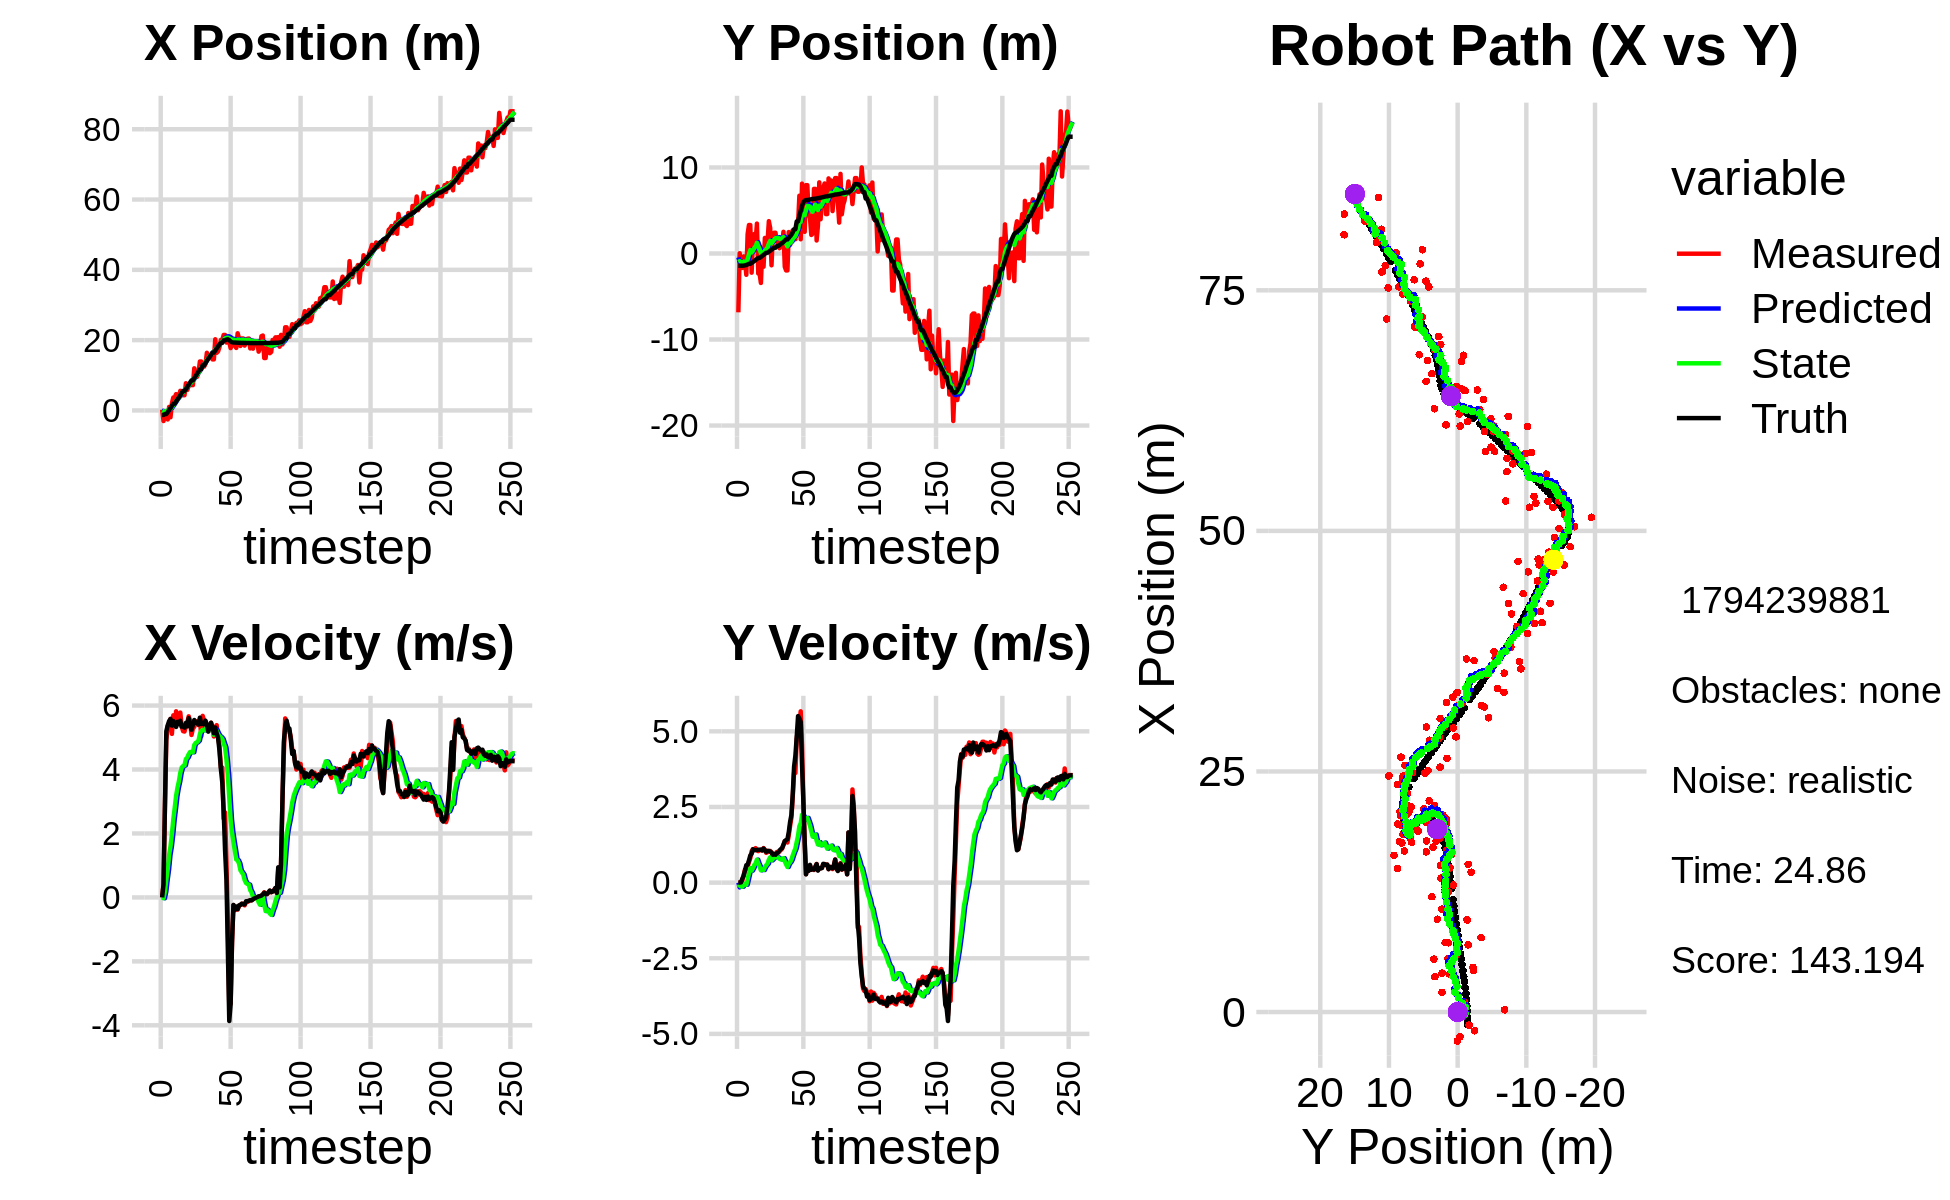

The file beside this chart, header and first rows:
-2.171586095884689094e+00, -6.901411414354915230e+00, 0.000000000000000000e+00, 0.000000000000000000e+00, 0.000000000000000000e+00, 0.000000000000000000e+00, 0.000000000000000000e+00, 0.000000000000000000e+00, -1.498473887562303264e-01, -4.517997050585237928e-01, 0.000000000000000000e+00, 0.000000000000000000e+00, -1.268851280112876179e+00, -1.421277403397743333e+00, 0.000000000000000000e+00, 0.000000000000000000e+00, 0.000000000000000000e+00, -2.617574064061045647e-04
2.315913438718781858e-01, -6.838041186169482089e+00, 0.000000000000000000e+00, -0.000000000000000000e+00, -1.498473887562303264e-01, -4.517997050585237928e-01, 0.000000000000000000e+00, 0.000000000000000000e+00, -1.253079869639587285e-01, -9.768156712907143380e-01, 4.584469878348945530e-03, -1.577800669365665986e-01, -1.268851280112876179e+00, -1.421277403397743333e+00, 0.000000000000000000e+00, 0.000000000000000000e+00, 0.000000000000000000e+00, 2.474939683452248573e-04
-3.009645938791815301e+00, 2.847053609715757480e-02, 4.009999808045819902e-01, -9.924507858204666133e-05, -1.248495399761238300e-01, -9.925936779843710367e-01, 4.584469878348945530e-03, -1.577800669365665986e-01, -2.987421454269252319e-01, -8.850583156614210134e-01, -2.727795517397945887e-02, -1.027640385000593015e-01, -1.268851280112876179e+00, -1.421277403397743333e+00, 4.000000000000000222e-01, 0.000000000000000000e+00, 4.000000059604644775e-01, 2.474939683452248573e-04
-1.359447031789590365e+00, -1.678271870252049158e+00, 2.779999573070966790e+00, 1.488170812128906039e-03, -3.014699409443231670e-01, -8.953347195114269574e-01, -2.727795517397945887e-02, -1.027640385000593015e-01, -2.825478528996312466e-01, -9.775097549419344833e-01, 1.793946074896188569e-01, -1.241035277207347409e-01, -1.018519400959826182e+00, -1.420750240813633436e+00, 2.799999999999999822e+00, 8.000000000000000167e-03, 2.799999952316284180e+00, -5.353132728487253189e-04
-1.359447031789590365e+00, -1.678271870252049158e+00, 4.913471948598407302e+00, 7.203990390176526204e-02, -2.646083921506693359e-01, -9.899201077140079574e-01, 1.793946074896188569e-01, -1.241035277207347409e-01, -1.582412863938912340e-01, -1.062842631223075873e+00, 5.546516445078117918e-01, -1.364540481736968847e-01, -1.018519400959826182e+00, -1.420750240813633436e+00, 5.198000000000000398e+00, 1.300000000000000044e-01, 5.199999809265136719e+00, -1.466066017746925354e-02
-2.565456866734120656e+00, -3.414486012955056382e-01, 5.357135760667423696e+00, 2.507280231974978735e-01, -1.027761219431100603e-01, -1.076488036040445628e+00, 5.546516445078117918e-01, -1.364540481736968847e-01, -6.442745601452778970e-02, -9.653981402092884911e-01, 8.795418757011843613e-01, -7.411448612778125111e-02, -4.991216660857760723e-01, -1.410792763294076879e+00, 5.383000000000000007e+00, 2.280000000000000082e-01, 5.388000011444091797e+00, -4.676849767565727234e-02
1.004093110769818109e+00, -9.693276674104602808e-01, 5.415896073283843037e+00, 4.307663830316456055e-01, 2.352673155559065199e-02, -9.728095888220665843e-01, 8.795418757011843613e-01, -7.411448612778125111e-02, 3.042743210419804334e-01, -9.481277111430534976e-01, 1.331120521899379794e+00, -3.781639248277053611e-02, 1.240549089288312257e-01, -1.380322018762364600e+00, 5.514000000000000234e+00, 3.990000000000000213e-01, 5.527999877929687500e+00, -7.937032729387283325e-02
-1.947801589936664968e+00, -2.476926037210017473e+00, 5.583366925740654629e+00, 4.440865820162442357e-01, 4.373863732319184239e-01, -9.519093503913305110e-01, 1.331120521899379794e+00, -3.781639248277053611e-02, 4.766502462573544152e-01, -1.128254380977961269e+00, 1.595816903613605398e+00, -7.105741648990067383e-02, 6.549768452877292590e-01, -1.338201471816190757e+00, 5.581999999999999851e+00, 5.769999999999999574e-01, 5.611000061035156250e+00, -7.937032729387283325e-02
2.046872317702678856e+00, 2.266932382036085158e+00, 5.114670617509700534e+00, 5.294435894040159241e-01, 6.362319366187150216e-01, -1.135360122626951407e+00, 1.595816903613605398e+00, -7.105741648990067383e-02, 9.198475037220912309e-01, -6.606770762044003042e-01, 1.979027296757273513e+00, 1.098465916426412531e-01, 1.284157753558708759e+00, -1.272678243167790546e+00, 5.370000000000000107e+00, 5.939999999999999725e-01, 5.402999877929687500e+00, -1.031473278999328613e-01
3.679077268065028328e+00, 3.309877588333324461e+00, 5.694526856989421404e+00, 6.801399903228867450e-01, 1.117750233397818649e+00, -6.496924170401361387e-01, 1.979027296757273513e+00, 1.098465916426412531e-01, 1.502900812752329784e+00, -1.015677463710448203e-01, 2.437703442899938899e+00, 3.079816142548192359e-01, 1.912297249321425197e+00, -1.195596502996484345e+00, 5.514000000000000234e+00, 7.359999999999999876e-01, 5.563000202178955078e+00, -1.188743636012077332e-01
3.679077268065028328e+00, 3.309877588333324461e+00, 5.381949353378647771e+00, 8.062159777171185038e-01, 1.746671157042323674e+00, -7.076958494556290225e-02, 2.437703442899938899e+00, 3.079816142548192359e-01, 2.048719093589301821e+00, 3.981809267667075214e-01, 2.795332291699589522e+00, 4.745543568895066455e-01, 1.912297249321425197e+00, -1.195596502996484345e+00, 5.445999999999999730e+00, 8.970000000000000195e-01, 5.519999980926513672e+00, -1.486943364143371582e-01
4.646462441030969615e+00, -2.230247602854668276e+00, 5.820686091118789207e+00, 1.035064997278136056e+00, 2.328252322759260640e+00, 4.456363624556581859e-01, 2.795332291699589522e+00, 4.745543568895066455e-01, 2.666624626698837375e+00, 1.153127140978303933e-01, 3.179091734669034164e+00, 3.974936534864738080e-01, 2.539998054671704253e+00, -1.100065695088966455e+00, 5.331000000000000405e+00, 9.509999999999999565e-01, 5.414999961853027344e+00, -1.759856492280960083e-01
3.942120373316075899e+00, 1.193842632967864859e+00, 5.561070129508834725e+00, 1.106074084253825696e+00, 2.984533800165740658e+00, 1.550620794464777630e-01, 3.179091734669034164e+00, 3.974936534864738080e-01, 3.186667835126726800e+00, 3.224853676582778439e-01, 3.434046905458219001e+00, 4.768290430261236112e-01, 3.155262946947742897e+00, -9.886872928183965126e-01, 5.490999999999999659e+00, 1.102999999999999980e+00, 5.599999904632568359e+00, -1.963337063789367676e-01
4.033601313997287718e+00, 2.262132777776219683e+00, 5.437063961980382665e+00, 1.083638834174641241e+00, 3.530072525672548700e+00, 3.701682719608901939e-01, 3.434046905458219001e+00, 4.768290430261236112e-01, 3.677691918357522294e+00, 6.459434642432734242e-01, 3.631270318498270200e+00, 5.832154837917048473e-01, 3.679821968171035351e+00, -8.837085828786022113e-01, 5.418999999999999595e+00, 1.068999999999999950e+00, 5.522999763488769531e+00, -1.967280507087707520e-01
5.578680276936745841e+00, 1.379622831052926824e+00, 5.780606190850400949e+00, 1.140288737042714606e+00, 4.040818950207349047e+00, 7.042650126224438978e-01, 3.631270318498270200e+00, 5.832154837917048473e-01, 4.276086591844620699e+00, 8.165500077805792900e-01, 3.895307262422213146e+00, 6.382000383912275199e-01, 4.306412697119095689e+00, -7.596679794426329790e-01, 5.525000000000000355e+00, 1.074999999999999956e+00, 5.629000186920166016e+00, -1.947606205940246582e-01
5.496385455015370347e+00, 3.475110305379288445e+00, 5.341944966420641983e+00, 1.069732432411897527e+00, 4.665617318086842324e+00, 8.803700116197020753e-01, 3.895307262422213146e+00, 6.382000383912275199e-01, 4.808550818566513563e+00, 1.241384704721712806e+00, 4.061526041284602151e+00, 7.607375853481130878e-01, 4.930373192083481904e+00, -6.359412534711542664e-01, 5.336999999999999744e+00, 1.076999999999999957e+00, 5.443999767303466797e+00, -1.976373642683029175e-01
4.330901622909476778e+00, -2.321740672911570158e+00, 5.199767667457749099e+00, 1.041261216626378605e+00, 5.214703422694974222e+00, 1.317458463256524048e+00, 4.061526041284602151e+00, 7.607375853481130878e-01, 5.208829314615187833e+00, 8.471535301393853246e-01, 4.109357170908400470e+00, 6.342622892097671272e-01, 5.546029090877242496e+00, -5.120593764632783707e-01, 5.371999999999999886e+00, 1.090000000000000080e+00, 5.480999946594238281e+00, -1.976373642683029175e-01
4.330901622909476778e+00, -2.321740672911570158e+00, 5.188065510667212443e+00, 1.063763271329963844e+00, 5.619765031706028147e+00, 9.105797590603620373e-01, 4.109357170908400470e+00, 6.342622892097671272e-01, 5.579259419021287414e+00, 5.001236054272237830e-01, 4.130106739123279525e+00, 5.313306424850992027e-01, 5.546029090877242496e+00, -5.120593764632783707e-01, 5.307999999999999829e+00, 1.088000000000000078e+00, 5.419000148773193359e+00, -2.022374123334884644e-01
7.737814546196257304e+00, -3.425050781688689927e+00, 5.367514549849598637e+00, 1.084602101646523264e+00, 5.992270092933615011e+00, 5.532566696757337255e-01, 4.130106739123279525e+00, 5.313306424850992027e-01, 6.194742982236273399e+00, 4.906873217437623946e-02, 4.326934305938579861e+00, 4.062891522871381333e-01, 6.055092811566787248e+00, -4.080548747079636440e-01, 5.458999999999999631e+00, 1.090999999999999970e+00, 5.566999912261962891e+00, -1.993830800056457520e-01
5.829995214969755146e+00, 3.419453633450103558e-01, 5.463654244734549970e+00, 1.072895386239717253e+00, 6.627436412830131296e+00, 8.969764740309005280e-02, 4.326934305938579861e+00, 4.062891522871381333e-01, 6.627840435605659941e+00, 1.494141711336645917e-01, 4.378474298290087496e+00, 4.481759484482211731e-01, 6.679316520620974806e+00, -2.822621326491255855e-01, 5.347999999999999865e+00, 1.060000000000000053e+00, 5.452000141143798828e+00, -1.939023286104202271e-01
6.988467455494790315e+00, -1.536916421247539688e+00, 5.664014099900879451e+00, 1.142027523958822899e+00, 7.065687865434668424e+00, 1.942317659784867090e-01, 4.378474298290087496e+00, 4.481759484482211731e-01, 7.129877066316493206e+00, -7.303332134363321737e-03, 4.480923158950112395e+00, 4.158638741134226824e-01, 7.298628807438749533e+00, -1.598903403757024888e-01, 5.605000000000000426e+00, 1.127000000000000002e+00, 5.717000007629394531e+00, -1.989610791206359863e-01
7.207332313224134701e+00, 1.808282329659888221e+00, 5.531961993198721395e+00, 1.088320097603831194e+00, 7.577969382211504623e+00, 3.428305527697894650e-02, 4.480923158950112395e+00, 4.158638741134226824e-01, 7.606608636666980949e+00, 2.951500625119248267e-01, 4.548045315835381963e+00, 5.152139487555649211e-01, 7.935351371929815656e+00, -3.164844335888488541e-02, 5.403999999999999915e+00, 1.072999999999999954e+00, 5.510000228881835938e+00, -1.942523568868637085e-01
7.203131318663920979e+00, 1.367319538135814083e+00, 5.080502722586874853e+00, 9.844384490120363651e-01, 8.061413168250519234e+00, 3.466714573874813410e-01, 4.548045315835381963e+00, 5.152139487555649211e-01, 8.023964222784847777e+00, 4.999126260716265646e-01, 4.545966871181613911e+00, 5.761348311407638034e-01, 8.546526908877332573e+00, 8.810956677344050636e-02, 5.243999999999999773e+00, 1.016000000000000014e+00, 5.341000080108642578e+00, -1.913960576057434082e-01
7.203131318663920979e+00, 1.367319538135814083e+00, 5.278813796335026787e+00, 1.022864773437493602e+00, 8.478560909903009701e+00, 5.575261091857028894e-01, 4.545966871181613911e+00, 5.761348311407638034e-01, 8.419680271487592904e+00, 6.819639565332363818e-01, 4.538010048757473491e+00, 6.278875159418355612e-01, 8.546526908877332573e+00, 8.810956677344050636e-02, 5.399000000000000021e+00, 1.052000000000000046e+00, 5.500999927520751953e+00, -1.913960576057434082e-01
1.198899817495369291e+01, 3.758636070482712199e+00, 5.334322193303703052e+00, 1.014842290104743805e+00, 8.873481276363341053e+00, 7.447527081274198935e-01, 4.538010048757473491e+00, 6.278875159418355612e-01, 9.158324981451784197e+00, 1.158018727184490171e+00, 4.771250601577521344e+00, 7.596715633245341159e-01, 9.160500526897200402e+00, 2.074018261707723521e-01, 5.548000000000000043e+00, 1.048999999999999932e+00, 5.645999908447265625e+00, -1.880009621381759644e-01
9.646752268097616323e+00, 2.955776168849324481e+00, 5.510322933502331821e+00, 1.047484834904587103e+00, 9.635450041609535887e+00, 1.233985883516943494e+00, 4.771250601577521344e+00, 7.596715633245341159e-01, 9.676582681182475554e+00, 1.472637062727688129e+00, 4.832910568803321816e+00, 8.380040004176605439e-01, 9.795538902123421821e+00, 3.279997841944084502e-01, 5.459999999999999964e+00, 1.026000000000000023e+00, 5.554999828338623047e+00, -1.878536343574523926e-01
9.571243226463717946e+00, -1.372397231004529150e+00, 5.498189822544074623e+00, 1.003410280529994481e+00, 1.015987373806280836e+01, 1.556437462769454161e+00, 4.832910568803321816e+00, 8.380040004176605439e-01, 1.015046832548680911e+01, 1.175972526292708098e+00, 4.856222887851348702e+00, 7.358073397837838758e-01, 1.042265224463410433e+01, 4.465540183032319921e-01, 5.456999999999999851e+00, 9.949999999999999956e-01, 5.546999931335449219e+00, -1.805117726325988770e-01
1.069724494273452642e+01, 2.274186922958634671e+00, 5.393551975386374764e+00, 9.173005055962114573e-01, 1.063609061427194469e+01, 1.249553260271086597e+00, 4.856222887851348702e+00, 7.358073397837838758e-01, 1.067008579905007615e+01, 1.391931921085874713e+00, 4.903874449014883119e+00, 7.827993185548473010e-01, 1.104762744899958271e+01, 5.579744116923449626e-01, 5.405999999999999694e+00, 9.200000000000000400e-01, 5.484000205993652344e+00, -1.684616357088088989e-01
1.392750859241448502e+01, 2.412183239056740813e+00, 5.562885069307272445e+00, 9.415285147145302513e-01, 1.116047324395156437e+01, 1.470211852941359476e+00, 4.903874449014883119e+00, 7.827993185548473010e-01, 1.141089311115111116e+01, 1.600775712278644125e+00, 5.106943312005771674e+00, 8.255817151326678704e-01, 1.168135356918208778e+01, 6.659510869222134977e-01, 5.621999999999999886e+00, 9.509999999999999565e-01, 5.702000141143798828e+00, -1.676629185676574707e-01
1.392750859241448502e+01, 2.412183239056740813e+00, 5.042288616479605246e+00, 8.534166089516588283e-01, 1.192158744235168832e+01, 1.683333883791910957e+00, 5.106943312005771674e+00, 8.255817151326678704e-01, 1.207361008643336930e+01, 1.780672106378185182e+00, 5.209373115202137861e+00, 8.542010181176685757e-01, 1.168135356918208778e+01, 6.659510869222134977e-01, 5.421000000000000263e+00, 9.190000000000000391e-01, 5.498000144958496094e+00, -1.676629185676574707e-01
1.246807616984853873e+01, 1.344493194564288618e+00, 5.677397765393420670e+00, 1.012643027645568017e+00, 1.259454739795358336e+01, 1.866092208189952029e+00, 5.209373115202137861e+00, 8.542010181176685757e-01, 1.261020957994042568e+01, 1.803335491507475741e+00, 5.241210523067889149e+00, 8.420985406946294161e-01, 1.283348178871075795e+01, 8.649569293420110716e-01, 5.453000000000000291e+00, 9.739999999999999769e-01, 5.539000034332275391e+00, -1.765077710151672363e-01
1.246807616984853873e+01, 1.344493194564288618e+00, 5.529728235836371297e+00, 9.863041087110613336e-01, 1.313433063224721487e+01, 1.887545345576938649e+00, 5.241210523067889149e+00, 8.420985406946294161e-01, 1.309836419902668680e+01, 1.821403993081096351e+00, 5.229232610640270451e+00, 8.285279085788951337e-01, 1.283348178871075795e+01, 8.649569293420110716e-01, 5.411999999999999922e+00, 9.979999999999999982e-01, 5.502999782562255859e+00, -1.765077710151672363e-01
1.319521647686368482e+01, 6.097831262163506683e-01, 5.499294174534506752e+00, 1.030430120956997930e+00, 1.362128746009071456e+01, 1.904256783938985897e+00, 5.229232610640270451e+00, 8.285279085788951337e-01, 1.360294030801029308e+01, 1.741113020080656826e+00, 5.228634185190365713e+00, 7.895408045995814250e-01, 1.345629215261217126e+01, 9.772821206965732754e-01, 5.527999999999999581e+00, 1.064000000000000057e+00, 5.629000186920166016e+00, -1.852271705865859985e-01
1.639756369605453301e+01, 8.706933250469824914e-01, 5.355901660976054579e+00, 1.076422054318380672e+00, 1.412580372652933036e+01, 1.820067100540615046e+00, 5.228634185190365713e+00, 7.895408045995814250e-01, 1.430890129135315902e+01, 1.705779299096054524e+00, 5.361174212087951751e+00, 7.674536273748902016e-01, 1.408953189848752174e+01, 1.099800898707225416e+00, 5.402999999999999581e+00, 1.106000000000000094e+00, 5.514999866485595703e+00, -1.983364224433898926e-01
1.497842335729760421e+01, 1.123025512186324182e+00, 5.232634127014724079e+00, 1.119258368968361728e+00, 1.484501871256195393e+01, 1.782524661833543522e+00, 5.361174212087951751e+00, 7.674536273748902016e-01, 1.484837126856482747e+01, 1.709021618760412142e+00, 5.357731384183518131e+00, 7.592508104728084017e-01, 1.470206356054479890e+01, 1.225789143391044167e+00, 5.184000000000000163e+00, 1.147000000000000020e+00, 5.309000015258789062e+00, -2.107241451740264893e-01
1.525535734022557399e+01, 2.521225644993159598e+00, 5.333772448972025515e+00, 1.248742271135796500e+00, 1.538414440698317875e+01, 1.784946699807693049e+00, 5.357731384183518131e+00, 7.592508104728084017e-01, 1.537285346791787788e+01, 1.901070143711407923e+00, 5.348835840399052799e+00, 8.096891434873882964e-01, 1.520436191573007534e+01, 1.337083651418242924e+00, 5.341999999999999638e+00, 1.250999999999999890e+00, 5.486999988555908203e+00, -2.299777567386627197e-01
1.534700727498196926e+01, -1.542820142178222831e+00, 5.462651025886259504e+00, 1.370717850483385458e+00, 1.590773705195778298e+01, 1.982039058060146797e+00, 5.348835840399052799e+00, 8.096891434873882964e-01, 1.587044322991523337e+01, 1.538240866191224798e+00, 5.328108932530128961e+00, 7.041278424689108029e-01, 1.582791423800617636e+01, 1.489089800195460889e+00, 5.463000000000000078e+00, 1.372000000000000108e+00, 5.632999897003173828e+00, -2.458494305610656738e-01
1.452463817595612738e+01, -1.968563721870460137e+00, 5.272208107622839535e+00, 1.388570203103898004e+00, 1.640325412316824583e+01, 1.608653650438115923e+00, 5.328108932530128961e+00, 7.041278424689108029e-01, 1.625452353141805162e+01, 1.162705697902099544e+00, 5.222582436152120700e+00, 6.023914665347932518e-01, 1.644556903866627806e+01, 1.645724369223612316e+00, 5.318999999999999950e+00, 1.407000000000000028e+00, 5.501999855041503906e+00, -2.575271725654602051e-01
1.452463817595612738e+01, -1.968563721870460137e+00, 5.033353280908422711e+00, 1.325661704715216827e+00, 1.677678177503326395e+01, 1.222944844555578836e+00, 5.222582436152120700e+00, 6.023914665347932518e-01, 1.659183037140069672e+01, 8.294267876292584774e-01, 5.085987562726467459e+00, 5.168978707937155193e-01, 1.644556903866627806e+01, 1.645724369223612316e+00, 5.131999999999999673e+00, 1.435000000000000053e+00, 5.328000068664550781e+00, -2.575271725654602051e-01
2.024663710583719123e+01, 2.490769459539251329e+00, 5.329448082036792655e+00, 1.552606020131381603e+00, 1.710042912767334400e+01, 8.811165747086300293e-01, 5.085987562726467459e+00, 5.168978707937155193e-01, 1.735766719195675734e+01, 1.133620866317420539e+00, 5.275083710962900518e+00, 6.254818053134416633e-01, 1.703792667431904562e+01, 1.809641911496551181e+00, 5.315000000000000391e+00, 1.667999999999999927e+00, 5.571000099182128906e+00, -2.834799885749816895e-01
1.638921391965183005e+01, 9.920869597709399690e-01, 5.387053197426612705e+00, 1.868813382256133693e+00, 1.788517556305304623e+01, 1.196169046848764683e+00, 5.275083710962900518e+00, 6.254818053134416633e-01, 1.777525129609538723e+01, 1.217184415663595365e+00, 5.203968384520598178e+00, 6.759666539296182997e-01, 1.764807224260924201e+01, 1.999334884710300297e+00, 5.129999999999999893e+00, 2.007000000000000117e+00, 5.507999897003173828e+00, -3.339178562164306641e-01
1.680717647122826719e+01, 1.603658629421807369e+00, 5.016110805646368576e+00, 2.141202546203189616e+00, 1.829564813454744865e+01, 1.284781081056557195e+00, 5.203968384520598178e+00, 6.759666539296182997e-01, 1.816999535569247470e+01, 1.383405359961314529e+00, 5.108508769585474951e+00, 7.563614529842127565e-01, 1.814085865051790236e+01, 2.184863878854581998e+00, 4.995000000000000107e+00, 2.241999999999999993e+00, 5.475999832153320312e+00, -4.034493267536163330e-01
1.801773476590865641e+01, 2.700545801293039450e+00, 4.742121008110791180e+00, 2.827318222894092514e+00, 1.868084623265102096e+01, 1.459041505259735860e+00, 5.108508769585474951e+00, 7.563614529842127565e-01, 1.860949078846267923e+01, 1.702850639506830355e+00, 5.042648585462355726e+00, 8.995357676559564419e-01, 1.870423030850083634e+01, 2.460008694192092005e+00, 4.589000000000000412e+00, 2.919999999999999929e+00, 5.440000057220458984e+00, -5.376309156417846680e-01
2.004632473041845842e+01, 1.652950717218589771e+00, 4.063205396827043181e+00, 3.626193456434356754e+00, 1.911375564700891516e+01, 1.792804216272426032e+00, 5.042648585462355726e+00, 8.995357676559564419e-01, 1.913280182036567467e+01, 1.879499726670563753e+00, 5.011901091032392230e+00, 1.021716121611328632e+00, 1.921901607527205158e+01, 2.823679043299589519e+00, 4.014999999999999680e+00, 3.834000000000000075e+00, 5.551000118255615234e+00, -7.286261916160583496e-01
2.004632473041845842e+01, 1.652950717218589771e+00, 4.062459361053124773e+00, 3.625527659415145543e+00, 1.963399192946891247e+01, 1.981671338831696660e+00, 5.011901091032392230e+00, 1.021716121611328632e+00, 1.961432474314482022e+01, 2.038685796359554825e+00, 4.955684736938759549e+00, 1.131090834534777212e+00, 1.921901607527205158e+01, 2.823679043299589519e+00, 3.596999999999999975e+00, 4.197000000000000064e+00, 5.526999950408935547e+00, -7.286261916160583496e-01
2.147034394773897148e+01, 3.378686411728630823e+00, 2.465178763766047165e+00, 4.750452630465140658e+00, 2.010989321683869591e+01, 2.151794879813032413e+00, 4.955684736938759549e+00, 1.131090834534777212e+00, 2.007992948674719713e+01, 2.453375295487274954e+00, 4.823200008863662624e+00, 1.346038533088050881e+00, 1.994533824903062680e+01, 3.727363659207913127e+00, 2.714999999999999858e+00, 4.820999999999999730e+00, 5.532999992370605469e+00, -1.092115283012390137e+00
2.147034394773897148e+01, 3.378686411728630823e+00, 2.657252576859304494e+00, 5.120583009674803066e+00, 2.056224948763356508e+01, 2.587979148796080153e+00, 4.823200008863662624e+00, 1.346038533088050881e+00, 2.051485894844721614e+01, 2.837944764856053403e+00, 4.693204735318881049e+00, 1.551928503582098884e+00, 1.994533824903062680e+01, 3.727363659207913127e+00, 1.467000000000000082e+00, 5.503000000000000114e+00, 5.695000171661376953e+00, -1.092115283012390137e+00
1.931798178006599542e+01, 6.714969946087551378e+00, 1.111507417811233411e+00, 5.272105403296878379e+00, 2.098417942197910335e+01, 2.993137615214263469e+00, 4.693204735318881049e+00, 1.551928503582098884e+00, 2.066013826253550434e+01, 3.628031297723748771e+00, 4.308075545260841466e+00, 1.864799830514332957e+00, 2.018402385737883975e+01, 4.332025124166461794e+00, 5.370000000000000329e-01, 5.426999999999999602e+00, 5.453999996185302734e+00, -1.363011240959167480e+00
1.959938299637747150e+01, 1.652448489206535642e+00, -8.369907699259755418e-01, 5.662474917298512267e+00, 2.109094581706158777e+01, 3.814511280775182200e+00, 4.308075545260841466e+00, 1.864799830514332957e+00, 2.069540999819300708e+01, 3.675475198745901118e+00, 3.803287787822227539e+00, 1.961422759883935774e+00, 2.022612476334665743e+01, 4.956251694092411064e+00, -1.683000000000000052e+00, 5.315999999999999837e+00, 5.576000213623046875e+00, -1.717547297477722168e+00
1.936882627059687678e+01, 8.121047808130899881e+00, -3.373453668199361655e+00, 4.508655212043231053e+00, 2.107573877697522846e+01, 3.871617474734294628e+00, 3.803287787822227539e+00, 1.961422759883935774e+00, 2.055299109448216299e+01, 4.530938691101823679e+00, 3.119239449781074036e+00, 2.239201128907695182e+00, 2.000811862958331488e+01, 5.548209740594101547e+00, -3.866000000000000103e+00, 3.899000000000000021e+00, 5.491000175476074219e+00, -2.213155508041381836e+00
1.773635876201604944e+01, 3.120638682100814520e+00, -3.315769196507001304e+00, 2.688872643223124470e+00, 2.086491503946027137e+01, 4.754858803992592975e+00, 3.119239449781074036e+00, 2.239201128907695182e+00, 2.027226186771138927e+01, 4.556414967667130611e+00, 2.420048035019132016e+00, 2.199143184564775755e+00, 1.959786701209262461e+01, 5.958603454609634476e+00, -3.338999999999999968e+00, 2.694999999999999840e+00, 4.290999889373779297e+00, -2.460219621658325195e+00
1.897220659246981000e+01, 2.520030809389935733e+00, -1.410162089068720981e+00, 1.399861363519445012e+00, 2.051426667121330283e+01, 4.776329286123607964e+00, 2.420048035019132016e+00, 2.199143184564775755e+00, 2.018633564985091411e+01, 4.447586459325445496e+00, 2.021073304200068588e+00, 2.077498727243663357e+00, 1.938128948194998102e+01, 6.144535613958915121e+00, -1.342000000000000082e+00, 1.332000000000000073e+00, 1.891000032424926758e+00, -2.359860181808471680e+00
1.848883575186230033e+01, 7.942519975711983982e+00, -2.406445791629567843e-01, 2.797341193810384818e-01, 2.038844298027091995e+01, 4.655336332049811787e+00, 2.021073304200068588e+00, 2.077498727243663357e+00, 2.011810015328363122e+01, 5.020056421558200199e+00, 1.732354609393709888e+00, 2.116346689245243606e+00, 1.931932735447650629e+01, 6.209088398742214743e+00, -2.359999999999999876e-01, 2.740000000000000213e-01, 3.619999885559082031e-01, -2.281217813491821289e+00
1.848883575186230033e+01, 7.942519975711983982e+00, -4.049872266500159634e-01, 4.707720639358169423e-01, 2.029133561422300147e+01, 5.231691090482724960e+00, 1.732354609393709888e+00, 2.116346689245243606e+00, 2.003528903334888511e+01, 5.526177800531360873e+00, 1.459117865550602744e+00, 2.140768488263107727e+00, 1.931932735447650629e+01, 6.209088398742214743e+00, -3.880000000000000115e-01, 4.749999999999999778e-01, 6.129999756813049316e-01, -2.281217813491821289e+00
1.778157424953771226e+01, 4.528518868947323028e+00, -3.041050513552442380e-01, 3.981470894529708371e-01, 2.018120081990394610e+01, 5.740254649357671823e+00, 1.459117865550602744e+00, 2.140768488263107727e+00, 1.989919561434320272e+01, 5.513063303988144703e+00, 1.184685606048246020e+00, 2.014091795987371647e+00, 1.929380703004012787e+01, 6.240285946775685488e+00, -2.839999999999999747e-01, 3.920000000000000151e-01, 4.839999973773956299e-01, -2.223071575164794922e+00
2.195091915181376052e+01, 4.129757953854798380e+00, -3.798800779630458480e-01, 5.627896174981151800e-01, 2.001766417494802752e+01, 5.714472483586881424e+00, 1.184685606048246020e+00, 2.014091795987371647e+00, 2.008248929388401294e+01, 5.449266271799774408e+00, 1.159393062537048325e+00, 1.887087592888049947e+00, 1.927141666465985637e+01, 6.271219326029650709e+00, -3.669999999999999929e-01, 5.879999999999999671e-01, 6.930000185966491699e-01, -2.164542436599731445e+00
2.046224486874213966e+01, 2.156186653284375865e+00, -2.662611844571264874e-01, 4.466597830732722541e-01, 2.019842860013771713e+01, 5.637975031088579669e+00, 1.159393062537048325e+00, 1.887087592888049947e+00, 2.014134102111424696e+01, 5.122698550478360424e+00, 1.055891462612833731e+00, 1.689708900036336781e+00, 1.924882793446675677e+01, 6.306300713493758536e+00, -2.479999999999999982e-01, 4.249999999999999889e-01, 4.920000135898590088e-01, -2.108355283737182617e+00
1.835052233992081128e+01, 2.310501648452504053e+00, -2.336062625566817097e-01, 4.420725213065144765e-01, 2.024693016737553108e+01, 5.291669440481993725e+00, 1.055891462612833731e+00, 1.689708900036336781e+00, 2.002971855695696490e+01, 4.849928995069440418e+00, 8.475906690500731866e-01, 1.520041682475735900e+00, 1.923331165314546354e+01, 6.333686424248148761e+00, -2.340000000000000135e-01, 4.530000000000000138e-01, 5.099999904632568359e-01, -2.056931734085083008e+00
2.047670280945327903e+01, 7.511048628874974042e+00, -1.945635328579996270e-01, 4.179306491574857896e-01, 2.011447762386197269e+01, 5.001933163317014319e+00, 8.475906690500731866e-01, 1.520041682475735900e+00, 2.008588199753079095e+01, 5.290741585804213720e+00, 7.810289607831835124e-01, 1.562312724544610232e+00, 1.921946811723807258e+01, 6.361254288463301876e+00, -1.970000000000000084e-01, 4.319999999999999951e-01, 4.749999940395355225e-01, -2.006498098373413086e+00
2.047670280945327903e+01, 7.511048628874974042e+00, -2.137015971899673406e-01, 5.316583895751700872e-01, 2.016398489360910773e+01, 5.446972858258674499e+00, 7.810289607831835124e-01, 1.562312724544610232e+00, 2.013412943375740483e+01, 5.679773503234350152e+00, 7.157222520305506208e-01, 1.591292996551478378e+00, 1.921946811723807258e+01, 6.361254288463301876e+00, -2.159999999999999976e-01, 5.110000000000000098e-01, 5.540000200271606445e-01, -1.952985048294067383e+00
1.844367992892327734e+01, 1.513743950514872427e+00, -2.480131994542263962e-01, 6.170206491157184114e-01, 2.020570165896046078e+01, 5.838902802889498034e+00, 7.157222520305506208e-01, 1.591292996551478378e+00, 2.001663152726624162e+01, 5.230242678805137047e+00, 5.415282487116989119e-01, 1.384178914961226026e+00, 1.920540332802766770e+01, 6.393408372178758015e+00, -2.169999999999999984e-01, 6.109999999999999876e-01, 6.480000019073486328e-01, -1.952985048294067383e+00
... 193 more rows
